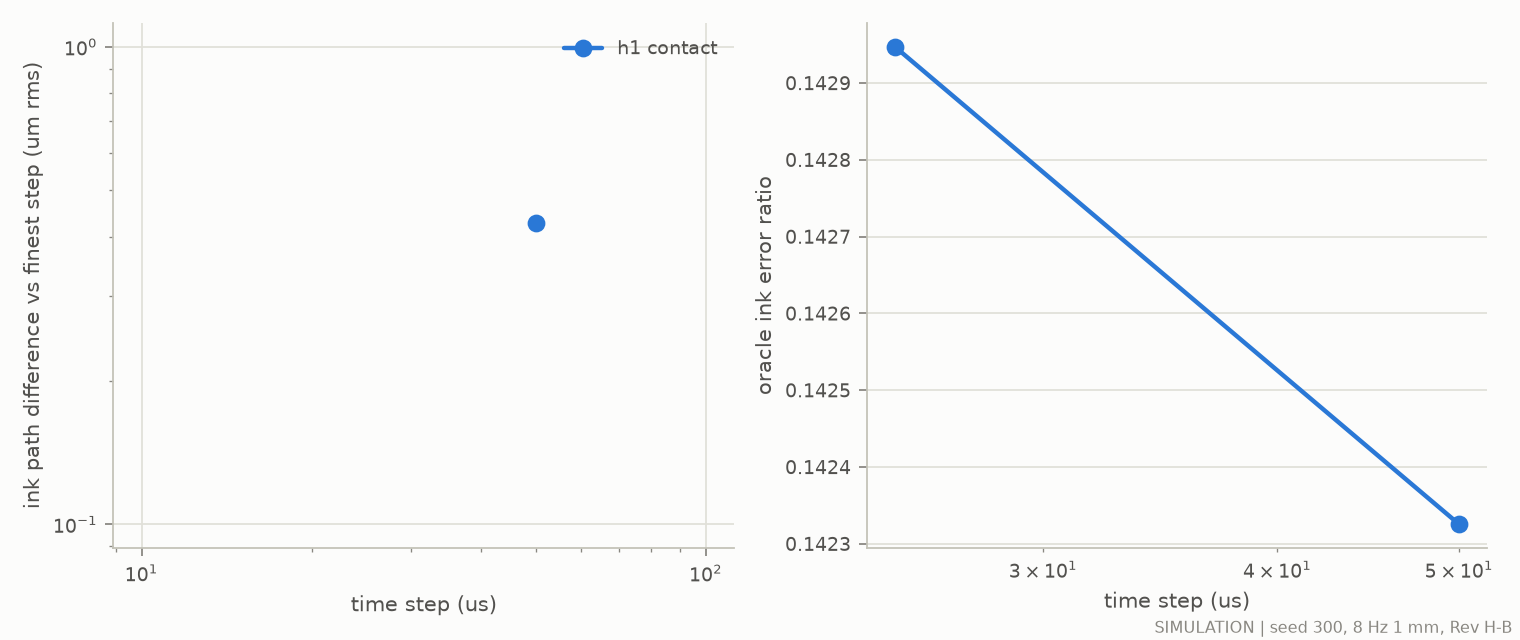

The file beside this chart, header and first rows:
contact, integrator, dt_us, unmod_e_rms_um, oracle_ratio, ink_path_diff_vs_finest_um, observed_order
h1_contact, implicitfast, 25, 1102, 0.1429, 0, 
h1_contact, implicitfast, 50, 1102, 0.1423, 0.4269, 
